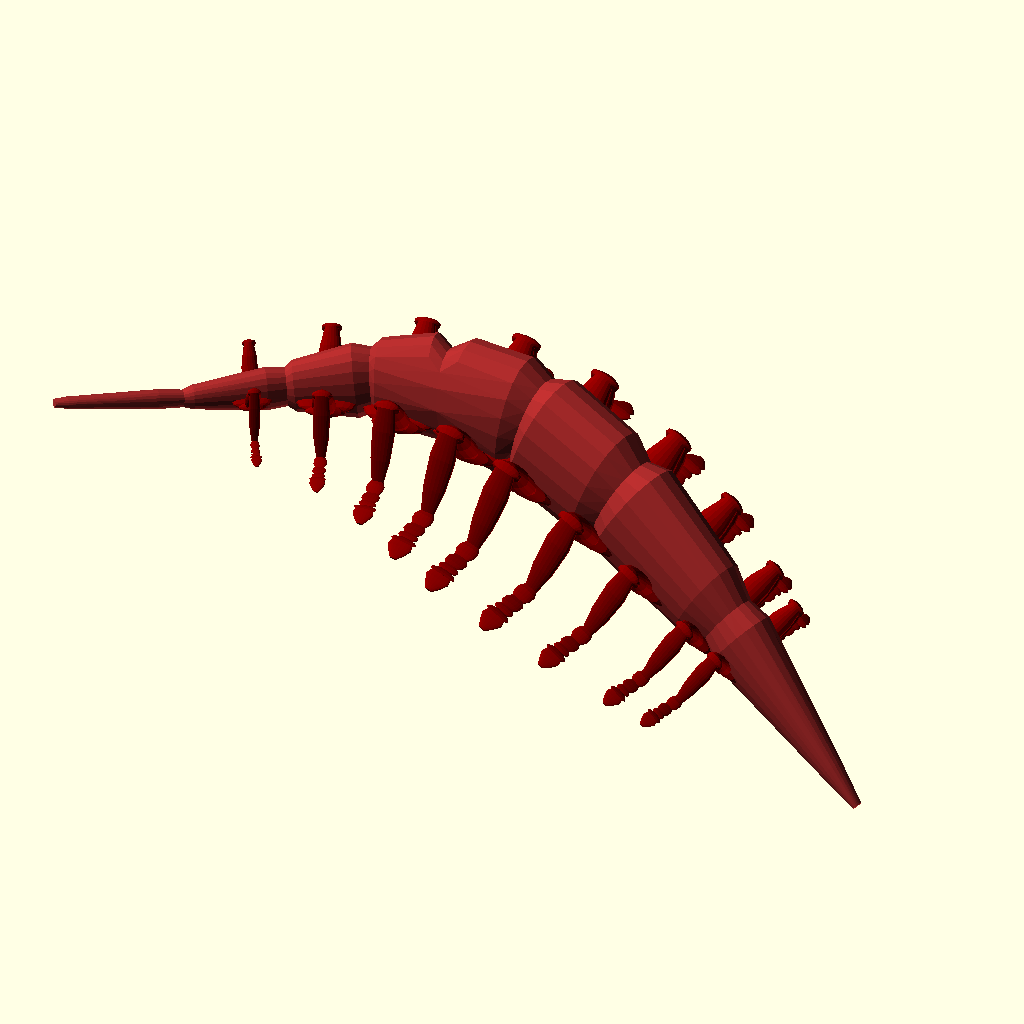
Cell 1: rendered with the file's own defaults.
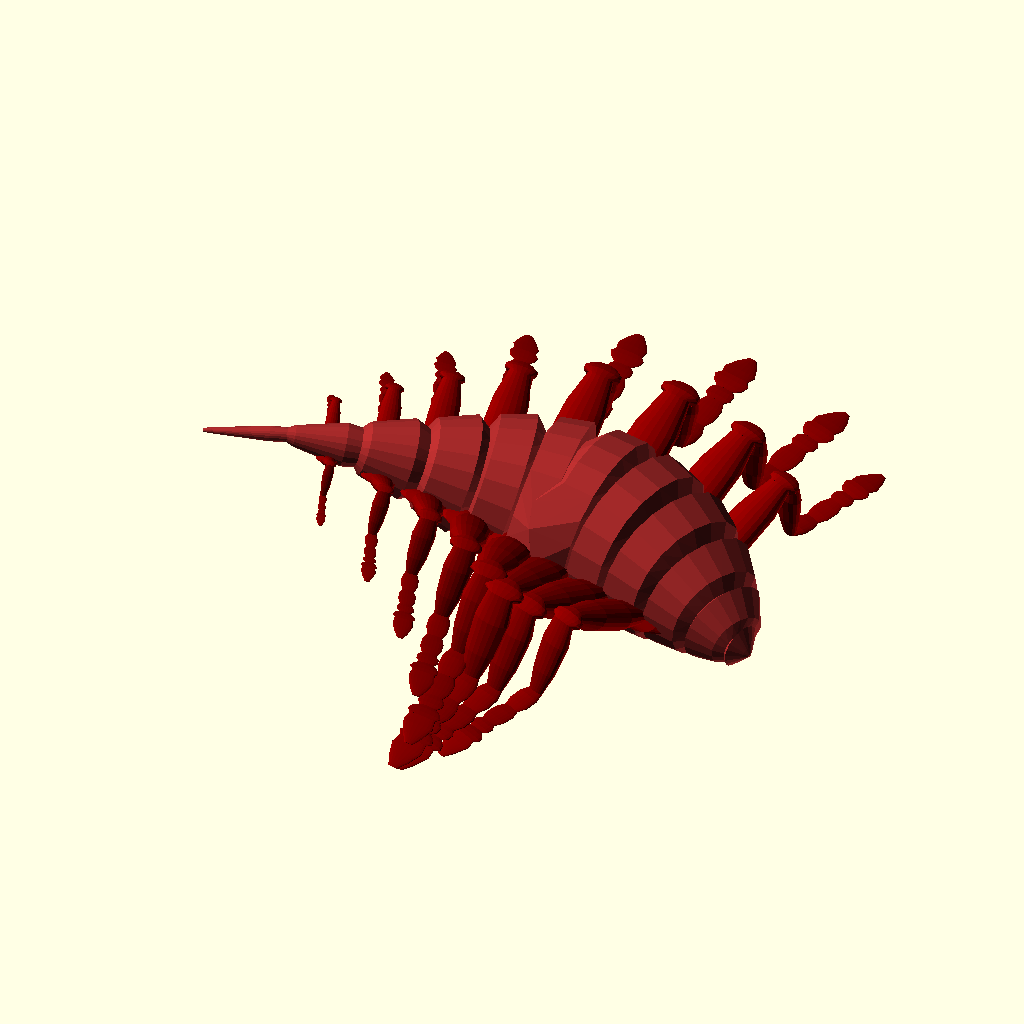
Cell 2: the same model with part = 1.
The same orthographic view direction (rotation 55°, 0°, 25°; colour scheme Cornfield) for every cell, with the view re-fitted per cell, so scale and position can differ between cells.
OpenSCAD source file olderthan2019/winwall/arthropoda2/arthropoda2DEMO.scad:
part = 0; //[1,2,3,4,5]
controlpoints=rands(3, 6, 1)[0];



v1 = vsmooth([  for(i =       [0: controlpoints])[rands(-2000, 2000, 1)[0]+ i*3000, rands(0, 5000*sign(i), 1)[0], rands(0,10000, 1)[0], i<=1||i>=controlpoints-1?[15,15,15]:[rands(150, 1000, 1)[0],rands(200, 800, 1)[0],rands(100, 150, 1)[0]]]
]);

  v2 = [[0,0,0,1],[0,0,0,1],[0,0,0,1]]
;
  
  
    v3 = [
  for(i = [0: controlpoints])[0,1,rands(-360, 360, 1)[0], rands(1, 2, 1)[0]]
];
  
  
  
Leg = [
  [-20, 30, 0,[10,5,5]],
  [35, 10,0,[7,3,4]],// Coxa
  [55,  35,0,[4,6,4]],//Trochanter
  [200, 200,0, [3,6,3]],//Femur  
  [220, 200,0,[3,3,2] ],//Patella
  [250,-50,0,[2,2,2]],//Tibia
  [300,-60, 0, [2,1,1]],//Tarsus
  [350,  -55,0,[2,1,1]],// Tarsomeres
  [375,  -55,0,[2,1,1]],// Tarsomeres
  [400,  -50,0,[3,1,1]],// Tarsomeres
 [450,  -70,0,[1,1,1]], //claw
];


profile = vsmooth([
[0,-6],
[5, -5], 
[3,0],
 [7, 6],
 [0,6],
[-7, 6],
[-3,0],
[-5, -5],
[0,-6],


]);





color("darkred")
  for(j=[0:0]){color("red")
  
  DistrubuteAlong(v1,rands(4, 16, 1)[0],0.2,0.8,[0,0,j*45,0]){
translate([0,0,0]) 
     rotate([90,00,0]) rotate([0,90,0]) union(){
    translate([1,-5,0]) scale ([0.05,0.09,0.09])bodypart ( profile, Leg );
mirror ([1,0,0])
    translate([1,-5,0]) scale ([0.05,0.09,0.09])bodypart ( profile, Leg );}
     // sphere(r=1,$fn=10,center=true);  
    
    }}
 color("brown")   bodypart ( profile, v1,0.8,0.2,0.9 );
// color(rndc())  
//*extrudeT(v1,25){translate([0,0,0]) scale(1) rotate([0,90,0])sphere(r=1,$fn=10,center=true);  }
//  for(j=[0:0]){color(rndc()) 
//      
//  *DistrubuteAlong2(v1,v2,7,0.05,0.95,[0,0,j*45,0]){
////translate([0,0,1]) scale(1) rotate([0,90,0])sphere(r=1,$fn=10,center=true);  
//rotate([90,00,0]) rotate([0,90,0]) union(){
//    translate([7,0,17]) scale (0.11)bodypart ( profile, Leg );
//mirror ([1,0,0])
//    translate([7,0,17]) scale (0.1)bodypart ( profile, Leg );}
//      
//  }}
  
// Bline module
 
module extrudeT(v,d=8,start=0,stop=1) {
    
         detail=1/d;
    if($children>0) for(i2 = [start+detail: detail: stop+detail]) {
        i=i2>stop?stop:i2;
       for (j=[0:$children-1]) 
      hull() {
        translate(t(bez2(i,v))) rotate(bez2euler(i, v))scale(bez2(i  , v)[3]) children(j);
        translate(t(bez2(i - detail, v))) rotate(bez2euler(i - detail, v))scale(bez2(i- detail  , v)[3]) children(j);
      }
    }
  }
module ShowControl(v)  
  {  // translate(t(v[0])) sphere(v[0][3]);
      for(i=[1:len(v)-1]){
       // vg  translate(t(v[i])) sphere(v[i][3]);
          hull(){
              translate(t(v[i])) sphere(5);
              translate(t(v[i-1])) sphere(5);
              }          }
      }  
 module extrudeT2(v,v2,d=8,start=0,stop=1,modify=[0,0,0,0]) {
         detail=1/d;
    if($children>0) for(i2 = [start+detail: detail: stop+detail]) {
        i=i2>stop?stop:i2;
       for (j=[0:$children-1]) 
      hull() {
translate(t(bez2(i,v))) rotate(bez2euler(i, v))
         
          rotate([bez2(i  , v2)[2]+modify[2],0,0])
          translate([0,0,bez2(i  , v2)[1]*bez2(i  , v)[3]+modify[1]])
          scale(bez2(i  , v2)[3]+bez2(i  , v)[3]*0.5+modify[3]) children(j);
          
translate(t(bez2(i - detail, v))) rotate(bez2euler(i - detail, v))
          
        rotate([bez2(i-detail  , v2)[2]+modify[2],0,0])
         translate([0,0,bez2(i- detail  , v2)[1]*bez2(i-detail  , v)[3]+modify[1]])scale(bez2(i- detail  , v2)[3]+bez2(i-detail  , v)[3]*0.5+modify[3]) children(j);
      }
    }
  } 
   module DistrubuteAlong2(v,v2,d=8,start=0,stop=1,modify=[0,0,0,0]) {
         detail=1/d;
    if($children>0)for(i3 = [start: detail: stop+detail]) {
        i2=i3>stop?stop:i3;
                i=bz2t(v,len3bz(v)*i2,0.005);

        for (j=[0:$children-1]) 
      
translate(t(bez2(i,v))) rotate(bez2euler(i, v))
         
          rotate([bez2(i  , v2)[2]+modify[2],0,0])
          translate([0,0,bez2(i  , v2)[1]*bez2(i  , v)[3]+modify[1]])
          scale(bez2(i  , v2)[3]+bez2(i-detail  , v)[3]*0.5+modify[3]) children(j);
      
      
    }
  }
  
    

module bodypart(profile, List, grove=0.7,lrp1=0.3,lrp2=0.7) {
    lrp0=0;
    lrp3=1;
   sth = 0.001;
  for(i = [0: len(List) - 2]) {
    hull() {
      if(i == 0) {
          
color("red")
ttranslate(List[i]) rotate(getangle(v(i,List)))  scale(lerp(List[i][3],List[i+1][3],lrp0)) scale(grove)  linear_extrude(height = sth) polygon(profile);
ttranslate(lerp(List[i ],List[i + 1],lrp1)) rotate(getangle(v(i,List) ) )    scale(lerp(List[i][3],List[i+1][3],lrp1)) linear_extrude(height = sth) polygon(profile);
ttranslate(lerp(List[i ],List[i + 1],lrp2)) rotate(getangle(v(i,List) ) )    scale(lerp(List[i][3],List[i+1][3],lrp2)) linear_extrude(height = sth) polygon(profile);

color("green")
ttranslate(List[i + 1]) rotate((getangle(v(i,List)) + getangle(v(i+1,List))) / 2) scale(lerp(List[i][3],List[i+1][3],lrp3))  scale(grove)  linear_extrude(height = sth) polygon(profile);
      
} else if(i == len(List) - 2) {

color("red")
ttranslate(List[i ])  rotate((getangle(v(i-1,List)) + getangle(v(i,List))) / 2)   scale(lerp(List[i][3],List[i+1][3],lrp0)) scale(grove)  linear_extrude(height = sth) polygon(profile);


ttranslate(lerp(List[i ],List[i + 1],lrp1)) rotate(getangle(v(i,List) ) )    scale(lerp(List[i][3],List[i+1][3],lrp1)) linear_extrude(height = sth) polygon(profile);
ttranslate(lerp(List[i ],List[i + 1],lrp2)) rotate(getangle(v(i,List) ) )    scale(lerp(List[i][3],List[i+1][3],lrp2)) linear_extrude(height = sth) polygon(profile);

color("green")
ttranslate(List[i+1]) rotate(getangle(v(i,List))) scale(lerp(List[i][3],List[i+1][3],lrp3))  scale(grove)  linear_extrude(height = sth) polygon(profile);

      } 
 else {
//echo(getangle(v(i,List)));
color("red")
ttranslate(List[i ])  rotate((getangle(v(i-1,List)) + getangle(v(i,List))) / 2)   scale(lerp(List[i][3],List[i+1][3],lrp0)) scale(grove)  linear_extrude(height = sth) polygon(profile);


ttranslate(lerp(List[i ],List[i + 1],lrp1)) rotate(getangle(v(i,List) ) )    scale(lerp(List[i][3],List[i+1][3],lrp1)) linear_extrude(height = sth) polygon(profile);
ttranslate(lerp(List[i ],List[i + 1],lrp2)) rotate(getangle(v(i,List) ) )    scale(lerp(List[i][3],List[i+1][3],lrp2))  linear_extrude(height = sth) polygon(profile);

color("green")
ttranslate(List[i + 1]) rotate((getangle(v(i,List)) + getangle(v(i+1,List))) / 2)scale(lerp(List[i][3],List[i+1][3],lrp3))   scale(grove)  linear_extrude(height = sth) polygon(profile);
 
     }
    }
  }
}
module ttranslate(v){
          for (j=[0:$children-1]) 
      translate(t(v))  children(j);
    }
    
function getangle(v) = (len(v) == 3||len(v) == 4) ? [0, 90, 0] + geteuler(lim3(1, v)): [90, 0, 0] + [0, 0, -atan2(v[0], v[1])];
function lerp(start,end,bias ) = (end * bias + start * (1 - bias));
function geteuler(v) = [0, -asin(v[2]), atan2(v2xy(v)[1], v2xy(v)[0])]; //Euler angles from Vec3
function v2xy(v) = lim3(1, [v[0], v[1], 0]); // down projection xyz2xy
function lim3(l, v) = v / len3(v) * l; // normalize Vec37Vec4 to magnitude l
function len3(v) = sqrt(pow(v[0], 2) + pow(v[1], 2) + pow(v[2], 2)); // find magnitude of Vec3
function v(i,v)=v[i+1]-v[i]; // vec3 from polyline segment
function t(v) = [v[0], v[1], v[2]];// purge vec4... down to vec3 (for translate to play nice)  
  
// Bline module
module DistrubuteAlong(v,d=8,start=0,stop=1) {
         detail=1/d;
     if($children>0)for(i3 = [start: detail: stop+detail]) {
         i2=i3>stop?stop:i3;
         i=bz2t(v,len3bz(v)*i2,0.01);
        translate([bez2(i  , v)[0],bez2(i  , v)[1],bez2(i  , v)[2]])rotate(bez2euler (i,v))           scale(bez2(i  , v)[3])children();
           
        
      
    }
  }
  //The recusive
  
  
module knuckel(){
    rotate(rndR())translate([0,0,1])rotate([90,0,0])sphere(4,$fn=5);rotate(rndR())translate([0,0,1])rotate([90,0,0])sphere(3,$fn=5)    ;rotate(rndR())translate([0,0,3])rotate([90,0,0])sphere(3,$fn=5);}

function bz2t(v,stop,precision=0.01,t=0,acc=0)=
    acc>=stop||t>1?
    t:
    bz2t(v,stop,precision,t+precision,acc+len3(bez2(t,v)-bez2(t+precision,v)));

function len3bz(v,precision=0.01,t=0,acc=0)=t>1?acc:len3bz(v,precision,t+precision,acc+len3(bez2(t,v)-bez2(t+precision,v)));

function bez2(t, v) = (len(v) > 2) ? bez2(t, [
  for(i = [0: len(v) - 2]) v[i] * t + v[i + 1] * (1 - t)
]): v[0] * t + v[1] * (1 - t);
function lim31(l, v) = v / len3(v) * l;
function un(v) = v / len3(v) * 1;
function len3(v) = sqrt(pow(v[0], 2) + pow(v[1], 2) + pow(v[2], 2));
function bez2euler(i, v) = [0, -asin(bez2v(i, v)[2]), atan2(bez2xy(bez2v(i, v))[1], bez2xy(bez2v(i, v))[0])];
function bez2xy(v) = lim31(1, [v[0], v[1], 0]); // down xy projection
function bez2v(i, v) = lim31(1, bez2(i - 0.0001, v) - bez2(i, v)); // unit vector at i
function t(v) = [v[0], v[1], v[2]];
function rndR()=[rands(0,360,1)[0],rands(0,360,1)[1],rands(0,360,1)[0]];
function rndV()=[rands(-1,1,1)[0],rands(-1,1,1)[0],rands(-1,1,1)[0]];
function midpoint(start,end) = start + (end  - start )/2;
function rndc()=[rands(0,1,1)[0],rands(0,1,1)[0],rands(0,1,1)[0]];

  // the total lenght op multisegment vektor
    function len3v(v,acc=0,p=0)=p+1>len(v)-1?acc:len3v(v,acc+len3(v[p]-v[p+1]),p+1)  ;
 // floor for four
  function floor3(v)=[floor(v[0]),floor(v[1]),floor(v[2]),floor(v[3])];

  // lenght along vetorlist to point 
  function v2t(v,stop,p=0)=p+1>len(v)-1|| stop<len3(v[p]-v[p+1])?   v[p]+un(v[p+1]-v[p])*stop:  v2t(v,stop-len3(v[p]-v[p+1]),p+1);
function vsmooth(v) = [  for(i = [0: 1 / len(v)*0.5: 1]) bez2(i,v)];
Parameter table extracted from the source (name, type, default, range or options):
part: number, default 0, options 1, 2, 3, 4, 5
